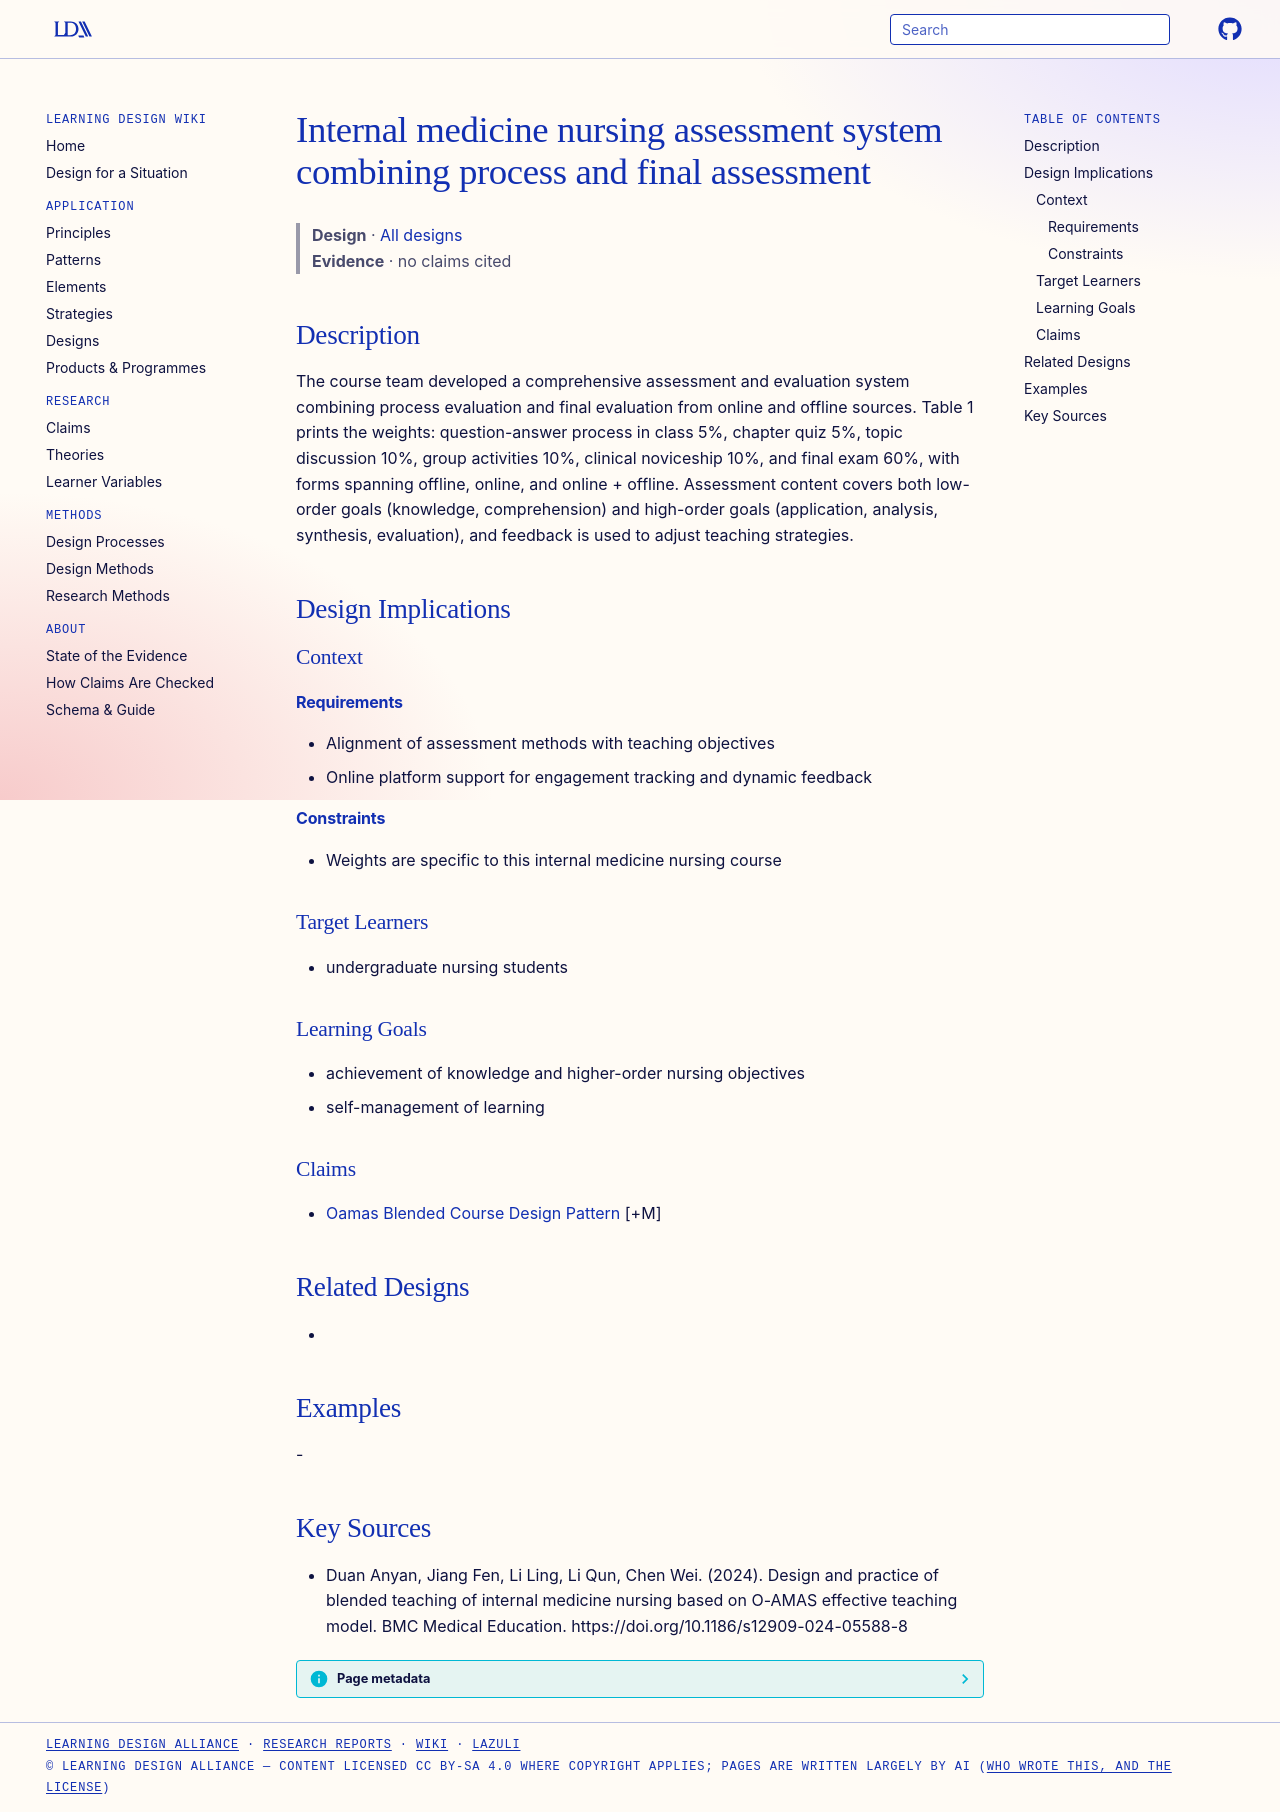

repository: Learning-Design-Alliance/learning-wiki · page: designs/oamas-nursing-assessment-system/index.html · generator: mkdocs

---
type: design
id: oamas-nursing-assessment-system
title: Internal medicine nursing assessment system combining process and final assessment
description: The course team developed a comprehensive assessment and evaluation system combining process evaluation and final evaluation from online and offline sources.
status: review
generated:
  by: "process:settle-candidates"
  at: 2026-11-07
sources:
  - id: duan-anyan-2024
    resource: "https://doi.org/10.1186/s12909-024-05588-8"
    title: "Duan Anyan, Jiang Fen, Li Ling, Li Qun, Chen Wei. (2024). Design and practice of blended teaching of internal medicine nursing based on O-AMAS effective teaching model. BMC Medical Education. https://doi.org/10.1186/s12909-024-05588-8"
    author: Duan Anyan, Jiang Fen, Li Ling, Li Qun, Chen Wei
---

# Internal medicine nursing assessment system combining process and final assessment

> **Design** · [All designs](index.md)
> **Evidence** · no claims cited

## Description
The course team developed a comprehensive assessment and evaluation system combining process evaluation and final evaluation from online and offline sources. Table 1 prints the weights: question-answer process in class 5%, chapter quiz 5%, topic discussion 10%, group activities 10%, clinical noviceship 10%, and final exam 60%, with forms spanning offline, online, and online + offline. Assessment content covers both low-order goals (knowledge, comprehension) and high-order goals (application, analysis, synthesis, evaluation), and feedback is used to adjust teaching strategies.

## Design Implications

### Context
#### Requirements
- Alignment of assessment methods with teaching objectives
- Online platform support for engagement tracking and dynamic feedback
#### Constraints
- Weights are specific to this internal medicine nursing course

### Target Learners
- undergraduate nursing students

### Learning Goals
- achievement of knowledge and higher-order nursing objectives
- self-management of learning

### Claims
- [Oamas Blended Course Design Pattern](oamas-blended-course-design-pattern.md) [+M]

## Related Designs
- 

## Examples
-

## Key Sources
- Duan Anyan, Jiang Fen, Li Ling, Li Qun, Chen Wei. (2024). Design and practice of blended teaching of internal medicine nursing based on O-AMAS effective teaching model. BMC Medical Education. https://doi.org/10.1186/s12909-024-05588-8
